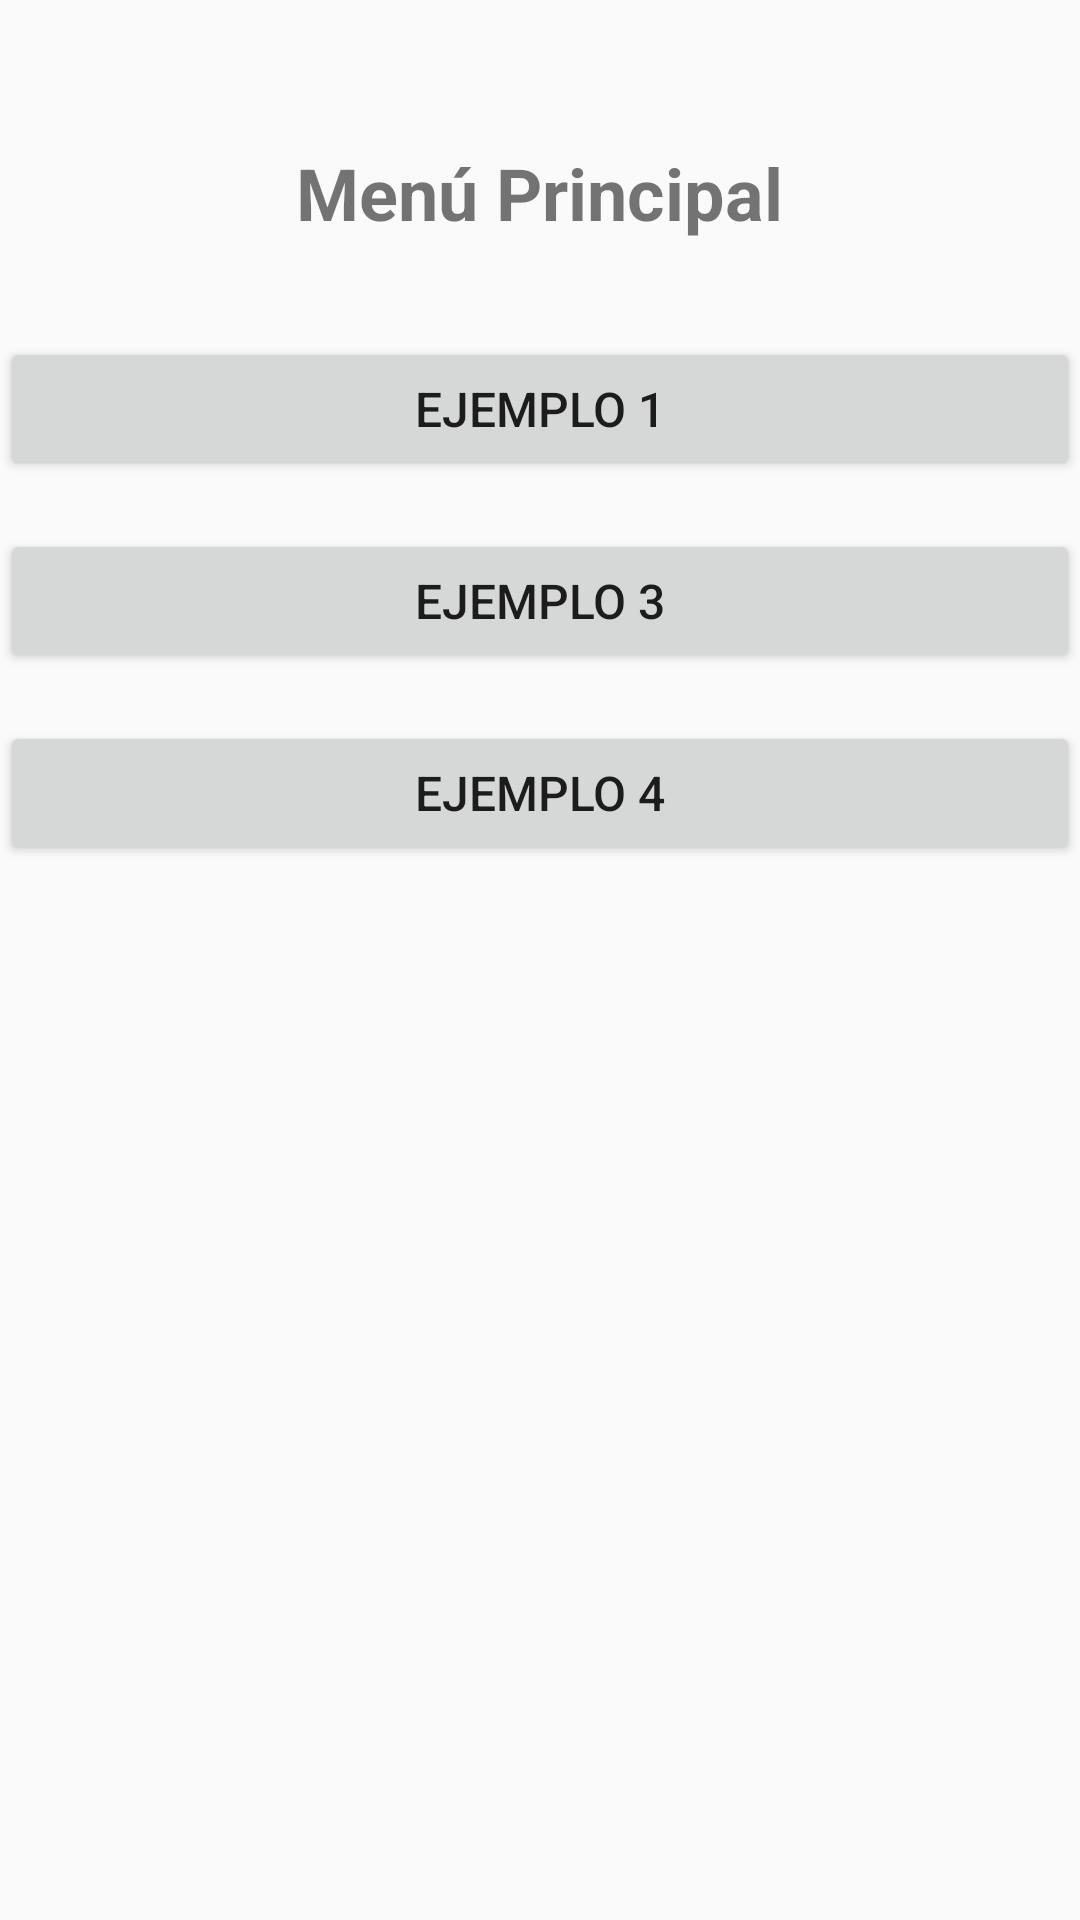

Reconstruct the res/layout file that produces this screen, plus the resources it refers to.
<!-- AndroidManifest.xml: activity theme Theme.IntroKotlin -->
<!-- res/layout/activity_menu.xml -->
<?xml version="1.0" encoding="utf-8"?>
<LinearLayout xmlns:android="http://schemas.android.com/apk/res/android"
    xmlns:app="http://schemas.android.com/apk/res-auto"
    xmlns:tools="http://schemas.android.com/tools"
    android:id="@+id/main"
    android:layout_width="match_parent"
    android:layout_height="match_parent"
    android:layout_margin="16dp"
    android:orientation="vertical"
    android:gravity="center_horizontal"
    tools:context=".MenuActivity">

    <TextView
        android:layout_width="wrap_content"
        android:layout_height="wrap_content"
        android:text="Menú Principal"
        android:textSize="24sp"
        android:textStyle="bold"
        android:layout_marginBottom="32dp"
        android:layout_marginTop="48dp" />

    <Button
        android:id="@+id/btn1"
        android:layout_width="match_parent"
        android:layout_height="wrap_content"
        android:layout_marginBottom="16dp"
        android:text="Ejemplo 1"
        android:textSize="16sp"
        android:paddingVertical="12dp" />

    <Button
        android:id="@+id/btn3"
        android:layout_width="match_parent"
        android:layout_height="wrap_content"
        android:layout_marginBottom="16dp"
        android:text="Ejemplo 3"
        android:textSize="16sp"
        android:paddingVertical="12dp" />

    <Button
        android:id="@+id/btn4"
        android:layout_width="match_parent"
        android:layout_height="wrap_content"
        android:layout_marginBottom="16dp"
        android:text="Ejemplo 4"
        android:textSize="16sp"
        android:paddingVertical="12dp" />

</LinearLayout>
<!-- resources referenced by this layout -->
<resources>
  <style name="Theme.IntroKotlin" parent="Theme.AppCompat.Light.NoActionBar" />
</resources>
